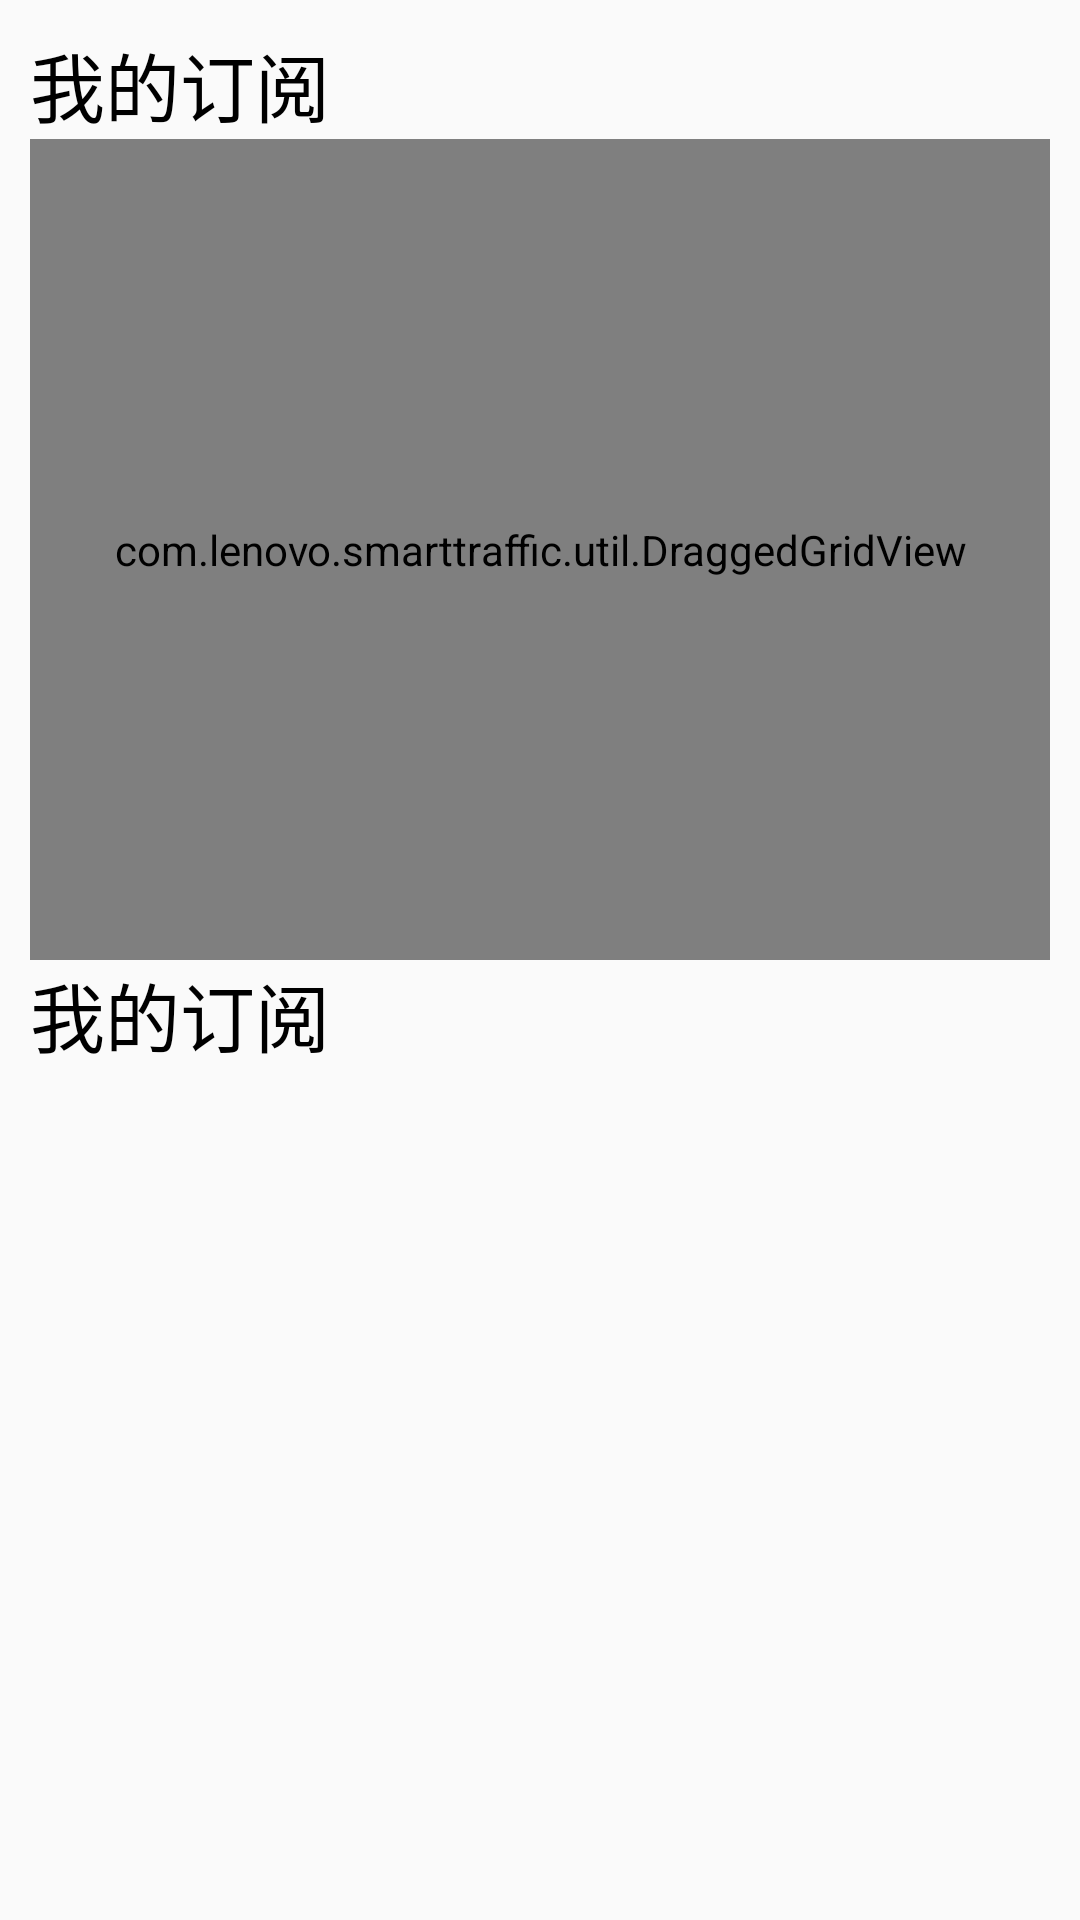

Reconstruct the res/layout file that produces this screen, plus the resources it refers to.
<!-- AndroidManifest.xml: application theme AppTheme.NoActionBar -->
<!-- res/layout/activity_addlabel.xml -->
<?xml version="1.0" encoding="utf-8"?>
<LinearLayout xmlns:android="http://schemas.android.com/apk/res/android"
    android:layout_width="match_parent"
    android:layout_height="match_parent"
    android:orientation="vertical"
    android:padding="10dp">

    <LinearLayout
        android:layout_width="match_parent"
        android:layout_height="0dp"
        android:layout_weight="1"
        android:orientation="vertical">

        <RelativeLayout
            android:layout_width="match_parent"
            android:layout_height="wrap_content">


            <TextView
                android:layout_width="wrap_content"
                android:layout_height="wrap_content"
                android:layout_alignParentLeft="true"
                android:layout_centerInParent="true"
                android:text="我的订阅"
                android:textSize="25sp" />

            <TextView
                android:id="@+id/tv_ok"
                android:layout_width="80dp"
                android:layout_height="wrap_content"
                android:layout_alignParentRight="true"
                android:layout_centerInParent="true"
                android:background="@drawable/text_red_bg"
                android:gravity="center"
                android:padding="5dp"
                android:text="完成"
                android:textColor="#ff0000"
                android:textSize="20sp"
                android:visibility="gone" />
        </RelativeLayout>

        <com.lenovo.smarttraffic.util.DraggedGridView
            android:id="@+id/gv_top"
            android:layout_width="match_parent"
            android:layout_height="match_parent"
            android:numColumns="5"></com.lenovo.smarttraffic.util.DraggedGridView>
    </LinearLayout>

    <LinearLayout
        android:layout_width="match_parent"
        android:layout_height="0dp"
        android:layout_weight="1"
        android:orientation="vertical">

        <TextView
            android:layout_width="wrap_content"
            android:layout_height="wrap_content"
            android:text="我的订阅"
            android:textSize="25sp" />

        <GridView
            android:id="@+id/gv_bottoml"
            android:layout_width="match_parent"
            android:layout_height="match_parent"
            android:numColumns="5"></GridView>
    </LinearLayout>
</LinearLayout>
<!-- resources referenced by this layout -->
<resources>
  <!-- drawable text_red_bg (drawable) -->
  <?xml version="1.0" encoding="utf-8"?>
  <shape xmlns:android="http://schemas.android.com/apk/res/android"
      android:shape="rectangle">
      <stroke
          android:width="1dp"
          android:color="#ff0000" />
      <corners android:radius="10dp" />
      <solid android:color="#ffffff" />
  
  </shape>
  <style name="AppTheme.NoActionBar">
          <item name="android:textColor">#000000</item>
          <item name="windowActionBar">false</item>
          <item name="windowNoTitle">true</item>
      </style>
</resources>
